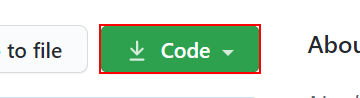
Task: Sorting annual reports
Workflow: Open browser and download

Step 1: click on the summary

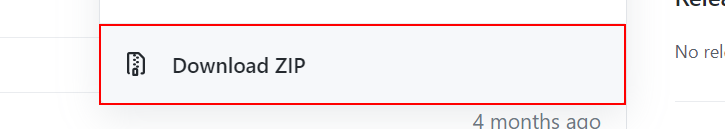
Step 2: click on the link 'Download ZIP'
